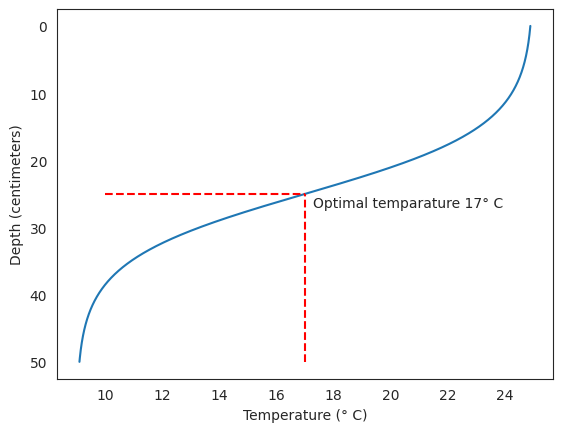

Here is the Python script that generated this plot: (Note: this script raises an exception after producing the figure.)
# Import the dependencies
import numpy as np
from scipy.linalg import toeplitz, cholesky, sqrtm, inv
# import scipy.linalg as la
from scipy import signal
from scipy.integrate import odeint
import time
import matplotlib.pyplot as plt
import seaborn as sns
sns.set_style("white")

def g_gp(x,v):
    """
    Generative process, equation of sensory mapping: g_pp(x) at point x    
   
    INPUTS:
        x       - Hidden state, depth position in centimetres
        v       - Hidden causal state, in this example not used
        
    OUTPUT:
        y       - Temperature in degrees celsius
        
    """
    #t0= 20
    #y=(t0-8)/(0.2*x**2+1)+8
    t0=25
    return t0 -16 / (1 + np.exp(5-x/5))

def dg_gp(x):
    """
    Partial derivative of generative process towards x, equation of sensory mapping: g'_gp(x) at point x    
   
    INPUTS:
        x       - Position in centimetres    
        
    OUTPUT:
        y       - Temperature in degrees celsius
        
    """
    #t0= 20
    #y=-2*0.2*x*(t0-8)/(0.2*x**2+1)**2
    
    return -16/5* np.exp(5-x/5) / (np.exp(5-x/5)+1)**2

# Show the temperature curve
x_show = np.arange (-0,50,0.01)
y_show = g_gp(x_show,0)
dy_show = dg_gp(x_show)
plt.plot(y_show, x_show)
#plt.plot(dy_show, x_show)
plt.ylabel('Depth (centimeters)')
plt.xlabel('Temperature (° C)')
plt.gca().invert_yaxis()
plt.vlines(17, 50, 25, colors='r', linestyles='dashed')
plt.hlines(25, 10,17, colors='r', linestyles='dashed')
plt.text(17.3,27,"Optimal temparature 17° C")
# plt.show()

print('Temperature at 25 centimetres is: ', g_gp(25,0), ' degrees celsius')

# a very simple example to showcase forward Euler method in action
# The derivative of x^2 = 2x
# Taking small steps along the gradient (= derivative) should show x^2

def f(x):
    return x**2

def df(x):
    return 2*x

_dt=0.001 # The small timestep
_T=2
_x = np.arange (-_T,_T,_dt)
_N=np.int(2*_T/_dt) # amount of data points

_I = np.zeros(_N)
_I[0]=4
for _i in np.arange(1,_N):
    _I[_i]= _I[_i-1] + _dt*df(_x[_i-1])

plt.figure()
plt.plot(_x,_I, "-");
plt.plot(_x,f(_x), '--');

# Setting up the time data:
dt = 0.005; # integration step, average neuron resets 200 times per second
T = 5+dt; # maximum time considered
t = np.arange(0,T,dt)
N = t.size #Amount of data points
print ('Amount of data points: ', N)
print ('Starting with', t[0:5])
print ('Ending with', t[N-5:N])
print ('Data elements', np.size(t))

def makeNoise(C,s2,t):
    """
    Generate coloured noise 
[redacted]
    
    INPUTS:
        C       - variance of the required coloured noise expressed as desired covariance matrix
        s2      - temporal smoothness of the required coloured noise, expressed as variance of the filter
        t       - timeline 
        
    OUTPUT:
        ws      - coloured noise, noise sequence with temporal smoothness
    """
    
    if np.size(C)== 1:
        n = 1
    else:
        n = C.shape[1]  # dimension of noise
        
    # Create the white noise with correct covariance
    N = np.size(t)      # number of elements
    L = cholesky(C, lower=True)  #Cholesky method
    w = np.dot(L,np.random.randn(n,N))
    
    if s2 <= 1e-5: # return white noise
        return w
    else: 
        # Create the noise with temporal smoothness
        P = toeplitz(np.exp(-t**2/(2*s2)))
        F = np.diag(1./np.sqrt(np.diag(np.dot(P.T,P))))
        K = np.dot(P,F)
        ws = np.dot(w,K)
        return ws

class ai_capsule():
    """
        Class that constructs a group of neurons that perform Active Inference for one hidden state, one sensory input, one prior
        In neurology it could eg represent a (micro) column
        
        Version 0.1
    """
    def __init__(self,dt, mu_v, Sigma_w, Sigma_z, a_mu):   
        self.dt = dt    # integration step
        self.mu_x = mu_v   # initializing the best guess of hidden state by the hierarchical prior
        self.F = 0      # Free Energy
        self.eps_x = 0  # epsilon_x, prediction error on hidden state
        self.eps_y = 0  # epsilon_y, prediction error on sensory measurement
        self.Sigma_w = Sigma_w #Estimated variance of the hidden state 
        self.Sigma_z = Sigma_z # Estimated variance of the sensory observation 
        self.alpha_mu = a_mu # Learning rate of the gradient descent mu (hidden state)
    
    def g(self,x,v):
        """
            equation of sensory mapping of the generative model: g(x) at point x 
            Given as input for this example equal to the true generative process g_gp(x)
        """
        return g_gp(x,v)
    
    def dg(self, x):
        """
            Partial derivative of the equation of sensory mapping of the generative model towards x: g'(x) at point x 
            Given as input for this example equal to the true derivative of generative process dg_gp(x)
        """
        return dg_gp(x)
    
    def f(self,x,v):
        """
            equation of motion of the generative model: f(x) at point x 
            Given as input for this example equal to the prior belief v
        """
        return v
    
    # def df(self,x): Derivative of the equation of motion of the generative model: f'(x) at point x
    # not needed in this example 

        
    def inference_step (self, i, mu_v, y):
        """
        Perceptual inference    

        INPUTS:
            i       - tic, timestamp
            mu_v    - Hierarchical prior input signal (mean) at timestamp
            y       - sensory input signal at timestamp

        INTERNAL:
            mu      - Belief or hidden state estimation

        """

        # Calculate prediction errors
        self.eps_x = self.mu_x - self.f(self.mu_x, mu_v)  # prediction error hidden state
        self.eps_y = y - self.g(self.mu_x, mu_v) #prediction error sensory observation

        # Free energy gradient
        dFdmu_x = self.eps_x/self.Sigma_w - self.dg(self.mu_x) * self.eps_y/self.Sigma_z

        # Perception dynamics
        dmu_x   = 0 - self.alpha_mu*dFdmu_x  # Note that this is an example without generalised coordinates of motion hence mu'=0
        
        # motion of mu_x 
        self.mu_x = self.mu_x + self.dt * dmu_x
        
        # Calculate Free Energy to report out
        self.F = 0.5 * (self.eps_x**2 / self.Sigma_w + self.eps_y**2 / self.Sigma_z + np.log(self.Sigma_w * self.Sigma_z))
        
        return self.F, self.mu_x , self.g(self.mu_x,0)

def simulation (v, mu_v, Sigma_w, Sigma_z, noise, a_mu):
    """
    Basic simplist example perceptual inference    
   
    INPUTS:
        v        - Hydars actual depth, used in generative model, since it is a stationary example hidden state x = v + random fluctuation
        mu_v     - Hydar prior belief/hypotheses of the hidden state
        Sigma_w  - Estimated variance of the hidden state 
        Sigma_z  - Estimated variance of the sensory observation  
        noise    - white, smooth or none
        a_mu     - Learning rate for mu
        
    """

    # Init tracking
    mu_x = np.zeros(N) # Belief or estimation of hidden state 
    F = np.zeros(N) # Free Energy of AI neuron
    mu_y = np.zeros(N) # Belief or prediction of sensory signal
    x = np.zeros(N) # True hidden state
    y = np.zeros(N) # Sensory signal as input to AI neuron

    # Create active inference neuron
    capsule = ai_capsule(dt, mu_v, Sigma_w, Sigma_z, a_mu)  

    # Construct noise signals with emporal smoothness:
    np.random.seed(42)
    sigma = 1/2000 # smoothness of the noise parameter, variance of the filter
    w = makeNoise(Sigma_w, sigma, t)
    z = makeNoise(Sigma_z, sigma, t)

    ssim = time.time() # start sim
    
    # Simulation
    for i in np.arange(1, N):
        # Generative process
        if noise == 'white':
            x[i] = v + np.random.randn(1) * Sigma_w
            y[i] = g_gp(x[i], v) + np.random.randn(1) * Sigma_z
        elif noise == 'smooth':
            x[i] = v + w[0, i]
            y[i] = g_gp(x[i], v) + z[0, i]
        else: # no noise
            x[i] = v 
            y[i] = g_gp(x[i], v)
        # Active inference
        F[i], mu_x[i], mu_y[i] = capsule.inference_step(i,mu_v,y[i])

    # Print the results
    tsim = time.time() - ssim
    #print('Simulation time: ' + "%.2f" % tsim + ' sec' )

    return F, mu_x, mu_y, x, y

# Test case
v = 30 # actual depth Hydar
mu_v = 25 # Hydars belief of the depth
F1, mu_x1, mu_y1, x1, y1 = simulation(v,mu_v,1,1,'no noise',1) # prior and observation balanced, both variance of 1

# Plot results:
fig, axes = plt.subplots(3, 1, sharex='col');
fig.suptitle('Basic Active Inference, inference part');
axes[0].plot(t[1:],mu_x1[1:],label='Belief');
axes[0].plot(t[1:],x1[1:],label='Generative process');
axes[0].hlines(mu_v, 0,T, label='Prior belief')
axes[0].set_ylabel('$\mu_x$ position');
fig.legend(bbox_to_anchor=(1.05, 1), loc='upper left', borderaxespad=0.)
axes[0].grid(1);
axes[1].plot(t[1:],mu_y1[1:],label='Belief');
axes[1].plot(t[1:],y1[1:],label='Generative process');
axes[1].hlines(g_gp(mu_v,0), 0,T, label='Prior belief')
axes[1].set_ylabel('$\mu_y$ temperature');
axes[1].grid(1);
axes[2].semilogy(t[1:],F1[1:],label='Belief');
axes[2].set_xlabel('time [s]');
axes[2].set_ylabel('Free energy');
axes[2].grid(1);

plt.show()